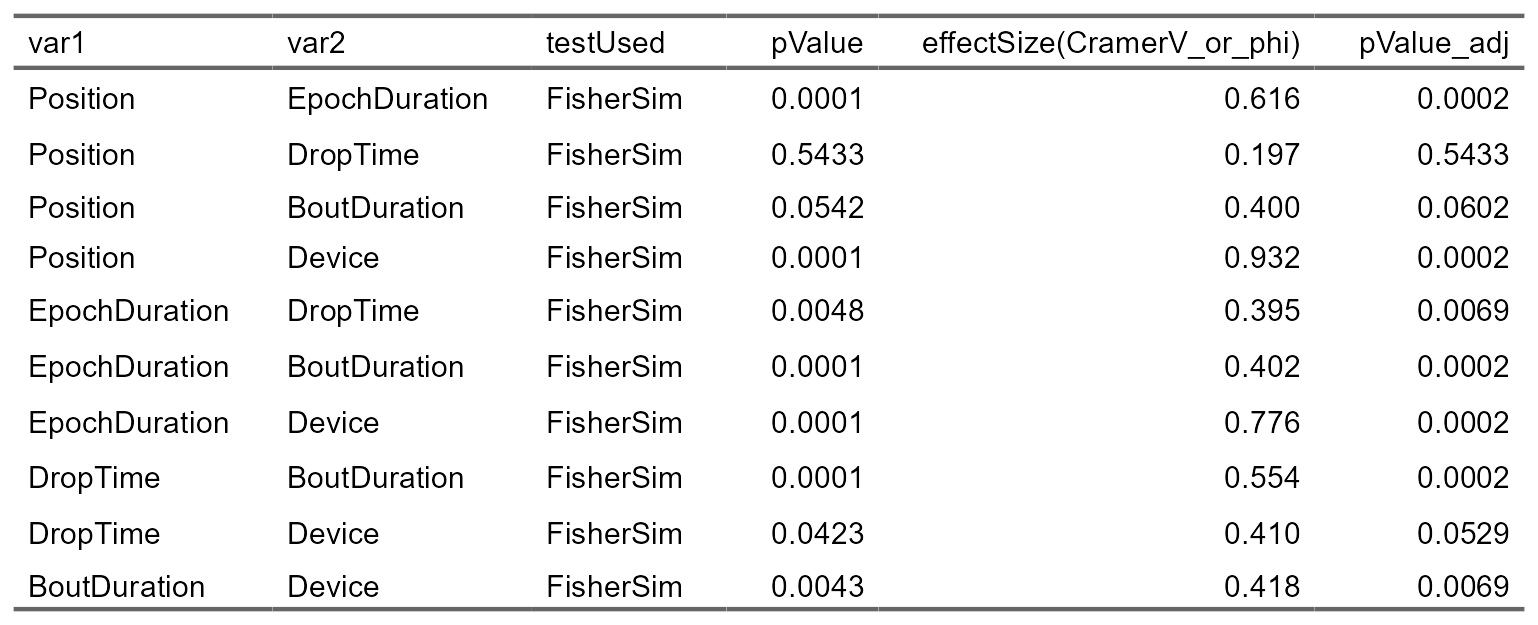

Data behind this chart, as committed beside it:
var1; var2; testUsed; pValue; effectSize(CramerV_or_phi); pValue_adj
Position; EpochDuration; FisherSim; 9,99900009999e-05; 0,615744317901645; 0,0001999800019998
Position; DropTime; FisherSim; 0,543345665433457; 0,197478342743032; 0,543345665433457
Position; BoutDuration; FisherSim; 0,0541945805419458; 0,399686084115509; 0,060216200602162
Position; Device; FisherSim; 9,99900009999e-05; 0,931694990624912; 0,0001999800019998
EpochDuration; DropTime; FisherSim; 0,0047995200479952; 0,394606494769518; 0,00685645721142172
EpochDuration; BoutDuration; FisherSim; 9,99900009999e-05; 0,401998292283238; 0,0001999800019998
EpochDuration; Device; FisherSim; 9,99900009999e-05; 0,775572759476567; 0,0001999800019998
DropTime; BoutDuration; FisherSim; 9,99900009999e-05; 0,553760098152096; 0,0001999800019998
DropTime; Device; FisherSim; 0,0422957704229577; 0,410472161002404; 0,0528697130286971
BoutDuration; Device; FisherSim; 0,0042995700429957; 0,418441564906216; 0,00685645721142172
